Image classification data set "organized_data" (KevinRouz/geoguessr on GitHub). Class labels (5): Austin, Dallas, El Paso, Houston, San Antonio.

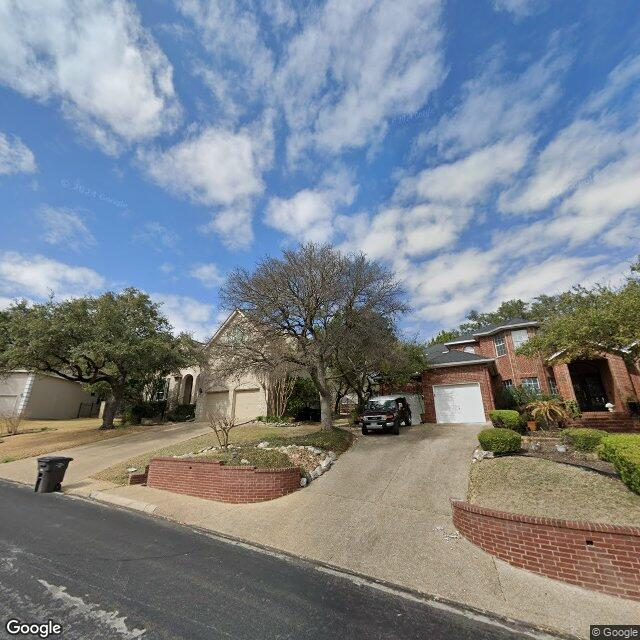
Label: San Antonio

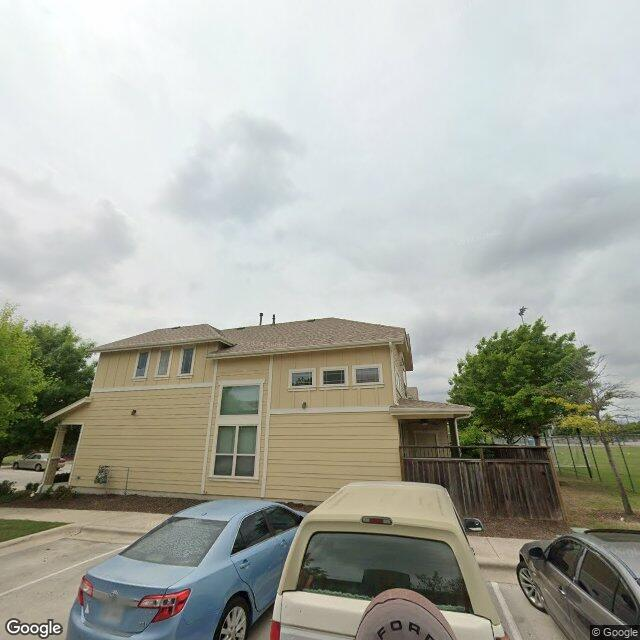
Label: Austin

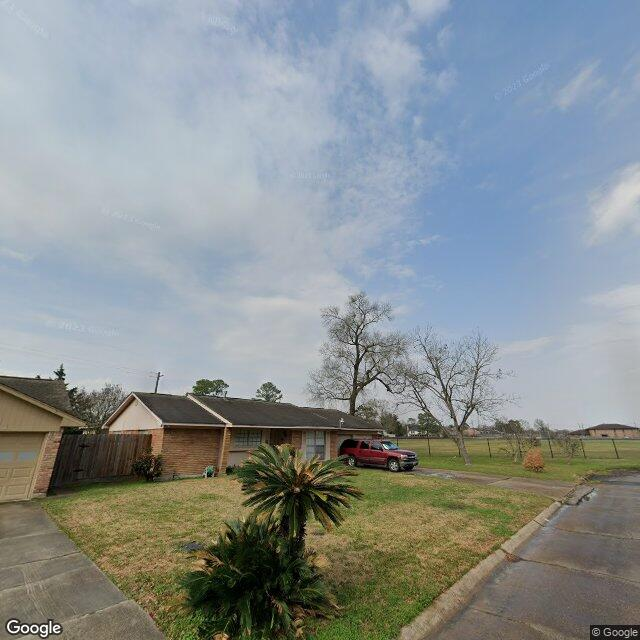
Label: Houston

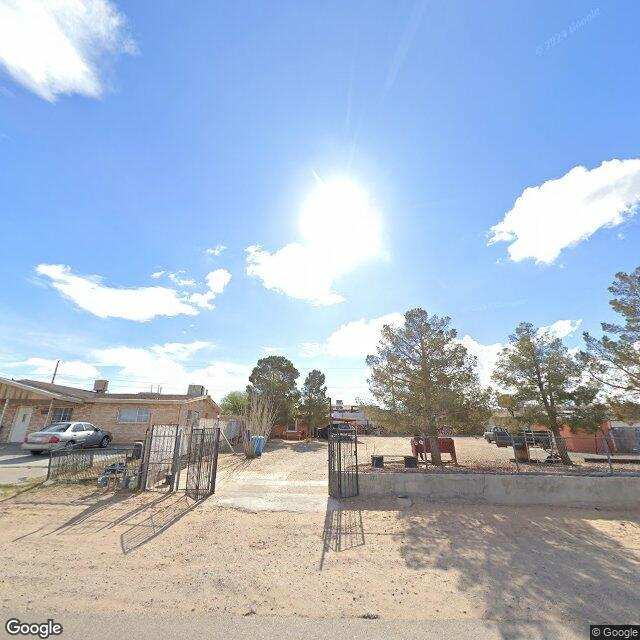
Label: El Paso

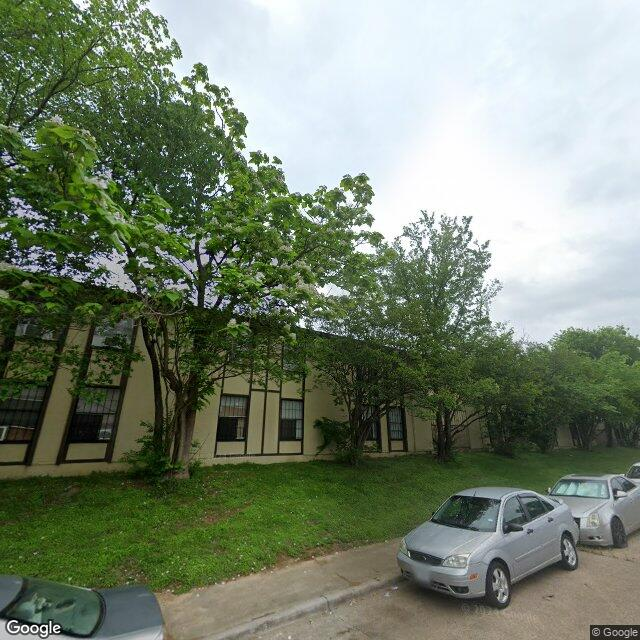
Label: Dallas

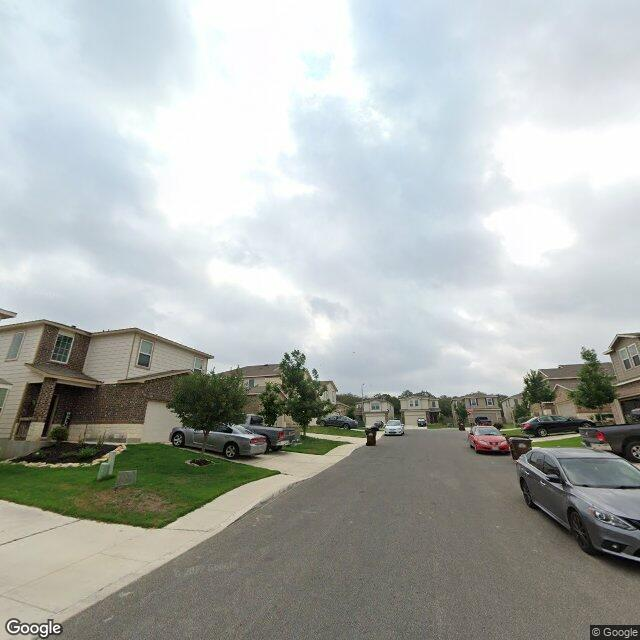
Label: San Antonio
